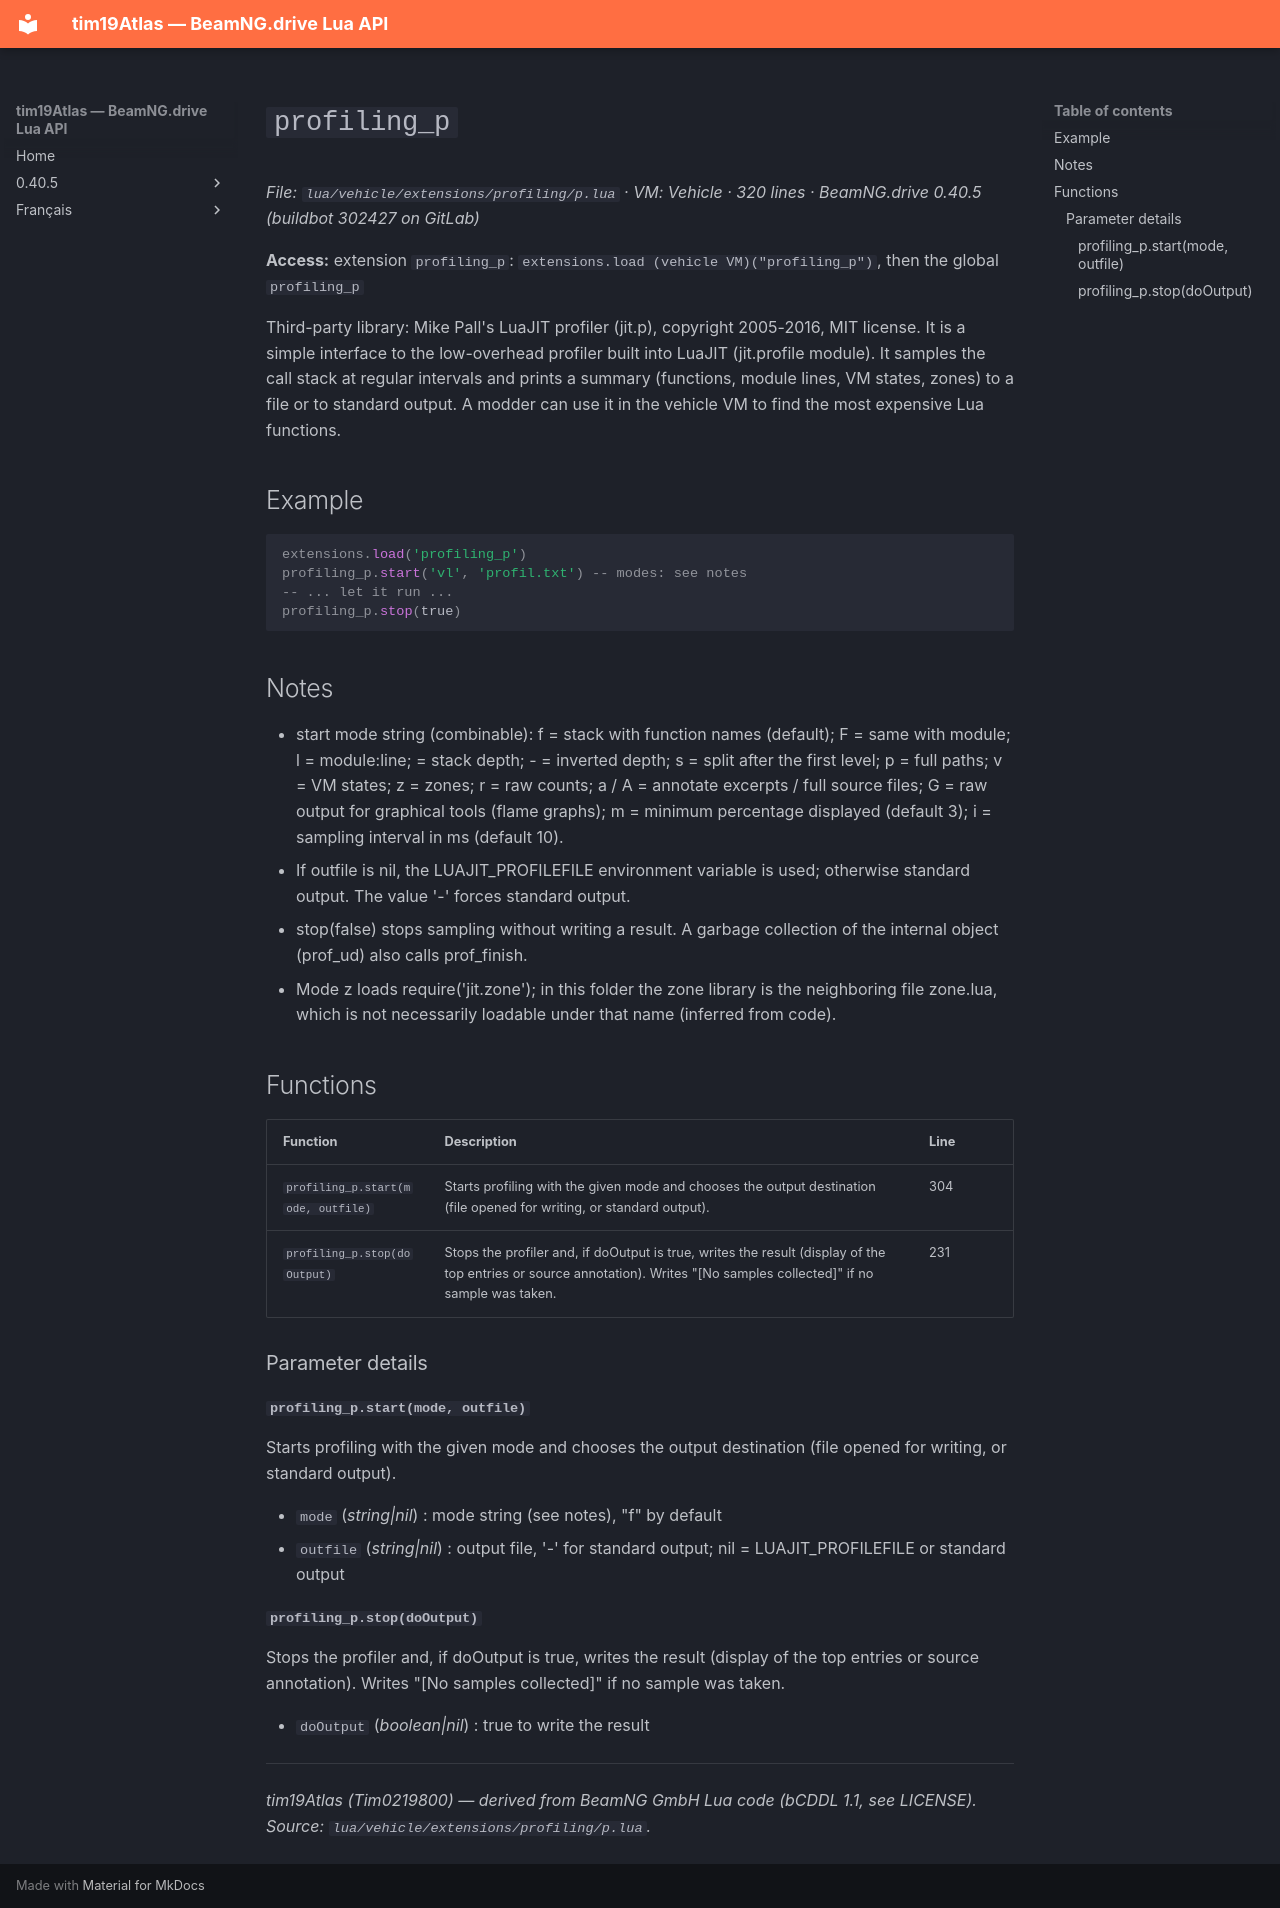

repository: Tim0219800/beamng-lua-atlas · page: 0.40.5/vehicle/extensions/profiling/p.html · generator: mkdocs

# `profiling_p`

*File: `lua/vehicle/extensions/profiling/p.lua` · VM: Vehicle · 320 lines · BeamNG.drive 0.40.5 (buildbot 302427 on GitLab)*

**Access:** extension `profiling_p`: `extensions.load (vehicle VM)("profiling_p")`, then the global `profiling_p`

Third-party library: Mike Pall's LuaJIT profiler (jit.p), copyright 2005-2016, MIT license. It is a simple interface to the low-overhead profiler built into LuaJIT (jit.profile module). It samples the call stack at regular intervals and prints a summary (functions, module lines, VM states, zones) to a file or to standard output. A modder can use it in the vehicle VM to find the most expensive Lua functions.

## Example

```lua
extensions.load('profiling_p')
profiling_p.start('vl', 'profil.txt') -- modes: see notes
-- ... let it run ...
profiling_p.stop(true)
```

## Notes

- start mode string (combinable): f = stack with function names (default); F = same with module; l = module:line; <number> = stack depth; -<number> = inverted depth; s = split after the first level; p = full paths; v = VM states; z = zones; r = raw counts; a / A = annotate excerpts / full source files; G = raw output for graphical tools (flame graphs); m<number> = minimum percentage displayed (default 3); i<number> = sampling interval in ms (default 10).
- If outfile is nil, the LUAJIT_PROFILEFILE environment variable is used; otherwise standard output. The value '-' forces standard output.
- stop(false) stops sampling without writing a result. A garbage collection of the internal object (prof_ud) also calls prof_finish.
- Mode z loads require('jit.zone'); in this folder the zone library is the neighboring file zone.lua, which is not necessarily loadable under that name (inferred from code).

## Functions

| Function | Description | Line |
|---|---|---|
| `profiling_p.start(mode, outfile)` | Starts profiling with the given mode and chooses the output destination (file opened for writing, or standard output). | 304 |
| `profiling_p.stop(doOutput)` | Stops the profiler and, if doOutput is true, writes the result (display of the top entries or source annotation). Writes "[No samples collected]" if no sample was taken. | 231 |

### Parameter details

#### `profiling_p.start(mode, outfile)`

Starts profiling with the given mode and chooses the output destination (file opened for writing, or standard output).

- `mode` (*string|nil*) : mode string (see notes), "f" by default
- `outfile` (*string|nil*) : output file, '-' for standard output; nil = LUAJIT_PROFILEFILE or standard output

#### `profiling_p.stop(doOutput)`

Stops the profiler and, if doOutput is true, writes the result (display of the top entries or source annotation). Writes "[No samples collected]" if no sample was taken.

- `doOutput` (*boolean|nil*) : true to write the result

---
*tim19Atlas (Tim0219800) — derived from BeamNG GmbH Lua code (bCDDL 1.1, see LICENSE). Source: `lua/vehicle/extensions/profiling/p.lua`.*
